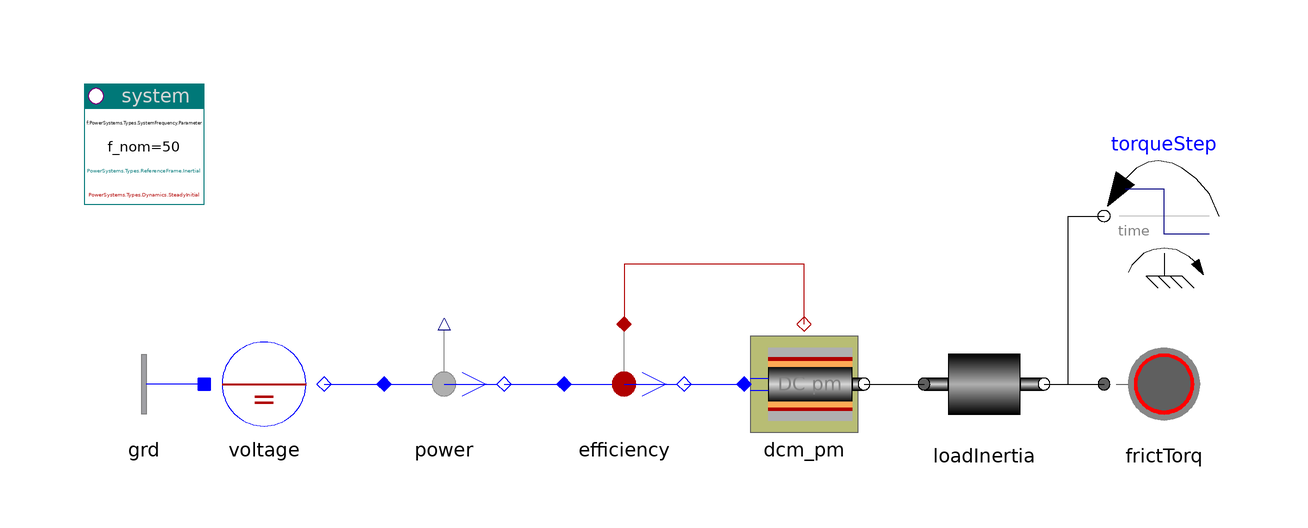

The Modelica model whose source follows is shown above as a component diagram (icons at their Placement, wires along their Line points).

model DCmotor_pm "DC motor permanent magnet excited"

    inner PowerSystems.System system(refType=PowerSystems.Types.ReferenceFrame.Inertial)
      annotation (Placement(transformation(extent={{-100,20},{-80,40}})));
    PowerSystems.AC1ph_DC.Nodes.GroundOne grd
      annotation (Placement(transformation(extent={{-80,-20},{-100,0}})));
    PowerSystems.AC1ph_DC.Sources.DCvoltage voltage(V_nom=100)
      annotation (Placement(transformation(extent={{-80,-20},{-60,0}})));
    PowerSystems.AC1ph_DC.Sensors.Psensor power
      annotation (Placement(transformation(extent={{-50,-20},{-30,0}})));
    PowerSystems.AC1ph_DC.Sensors.Efficiency efficiency(tcst=0.1, m=2)
      annotation (Placement(transformation(extent={{-20,-20},{0,0}})));
    PowerSystems.AC1ph_DC.Drives.DCMpm dcm_pm(redeclare model Rotor =
          PowerSystems.Mechanics.Rotational.ElectricRotor (J=0.02), redeclare
        model Motor = PowerSystems.AC1ph_DC.Machines.DCpm (redeclare record
            Data = PowerSystems.Examples.Data.Machines.DCpm100V_1kVA))
      annotation (Placement(transformation(extent={{10,-20},{30,0}})));
    PowerSystems.Mechanics.Rotational.Rotor loadInertia(J=0.03)
      annotation (Placement(transformation(extent={{40,-20},{60,0}})));
    PowerSystems.Mechanics.Rotational.FrictionTorque frictTorq(cFrict={0.01,
          0.0002})
      annotation (Placement(transformation(extent={{70,-20},{90,0}})));
    Modelica.Mechanics.Rotational.Sources.TorqueStep torqueStep(
      stepTorque=-10,
      startTime=1.5,
      useSupport=false,
      offsetTorque=0)
      annotation (Placement(transformation(extent={{90,8},{70,28}})));

  equation
    connect(grd.term, voltage.neutral)
      annotation (Line(points={{-80,-10},{-80,-10}}, color={0,0,255}));
    connect(voltage.term, power.term_p)
      annotation (Line(points={{-60,-10},{-50,-10}}, color={0,0,255}));
    connect(power.term_n, efficiency.term_p)
      annotation (Line(points={{-30,-10},{-20,-10}}, color={0,0,255}));
    connect(efficiency.term_n, dcm_pm.term)
      annotation (Line(points={{0,-10},{10,-10}}, color={0,0,255}));
    connect(dcm_pm.flange, loadInertia.flange_a)
      annotation (Line(points={{30,-10},{40,-10}}, color={0,0,0}));
    connect(loadInertia.flange_b, frictTorq.flange)
      annotation (Line(points={{60,-10},{70,-10}}, color={0,0,0}));
    connect(loadInertia.flange_b, torqueStep.flange) annotation (Line(points={{
            60,-10},{64,-10},{64,18},{70,18}}, color={0,0,0}));
    connect(dcm_pm.heat, efficiency.heat) annotation (Line(points={{20,0},{20,
            10},{-10,10},{-10,0}}, color={176,0,0}));
    annotation (
      Documentation(info="<html>
<p>DC machine (permanent magnet) start-up and step-load.</p>
<p><i>See for example:</i>
<pre>
  power.p                      dc power
  loadInertia.w                angular velocity load
  loadInertia.flange_a.tau     torque on load
  efficiency.eta               efficiency
</pre></p>
<p>See also example DCcharSpeed.</p>
<p><a href=\"modelica://PowerSystems.Examples.AC1ph_DC.Drives\">up users guide</a></p>
</html>
"),
      experiment(StopTime=3),
      Diagram(coordinateSystem(extent={{-100,-40},{100,40}})),
      Icon(coordinateSystem(extent={{-100,-40},{100,40}})));
  end DCmotor_pm;